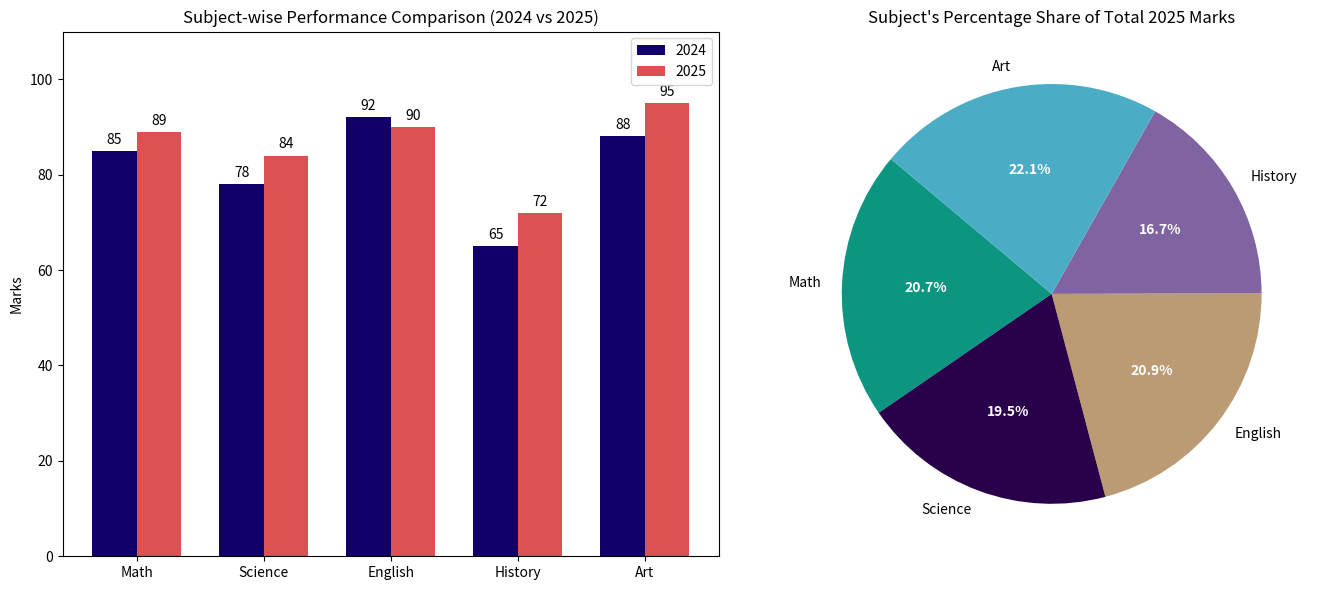

Recreate this plot in Python.
import matplotlib.pyplot as plt
import numpy as np

# Sample Data
subjects = ['Math', 'Science', 'English', 'History', 'Art']
marks_2024 = [85, 78, 92, 65, 88]
marks_2025 = [89, 84, 90, 72, 95]

x = np.arange(len(subjects))  # Label locations
width = 0.35  # Width of the bars

# Create a figure with two panels side-by-side
fig, (ax1, ax2) = plt.subplots(1, 2, figsize=(14, 6))

# ----------------------------------------------------
# PANEL 1: Grouped Bar Chart (2024 vs 2025 Marks)
# ----------------------------------------------------
rects1 = ax1.bar(x - width/2, marks_2024, width, label='2024', color="#100068")
rects2 = ax1.bar(x + width/2, marks_2025, width, label='2025', color="#ce0606b2")

# Labels, titles, and ticks
ax1.set_ylabel('Marks')
ax1.set_title('Subject-wise Performance Comparison (2024 vs 2025)')
ax1.set_xticks(x)
ax1.set_xticklabels(subjects)
ax1.legend()
ax1.set_ylim(0, 110)  # Extra space for data labels

# Add data labels above the bars
ax1.bar_label(rects1, padding=3)
ax1.bar_label(rects2, padding=3)

# ----------------------------------------------------
# PANEL 2: Pie Chart (2025 Marks Distribution)
# ----------------------------------------------------
colors = ["#0c9580", "#29004a", "#8348008B", '#8064a2', '#4bacc6']
# autopct='%1.1f%%' formats the labels to show one decimal place
wedges, texts, autotexts = ax2.pie(
    marks_2025, 
    labels=subjects, 
    autopct='%1.1f%%', 
    startangle=140, 
    colors=colors,
    textprops=dict(color="black")
)

# Stylizing the pie chart text labels for readability
for autotext in autotexts:
    autotext.set_color('white')
    autotext.set_weight('bold')

ax2.set_title("Subject's Percentage Share of Total 2025 Marks")

# Display the charts
plt.tight_layout()
plt.show()
